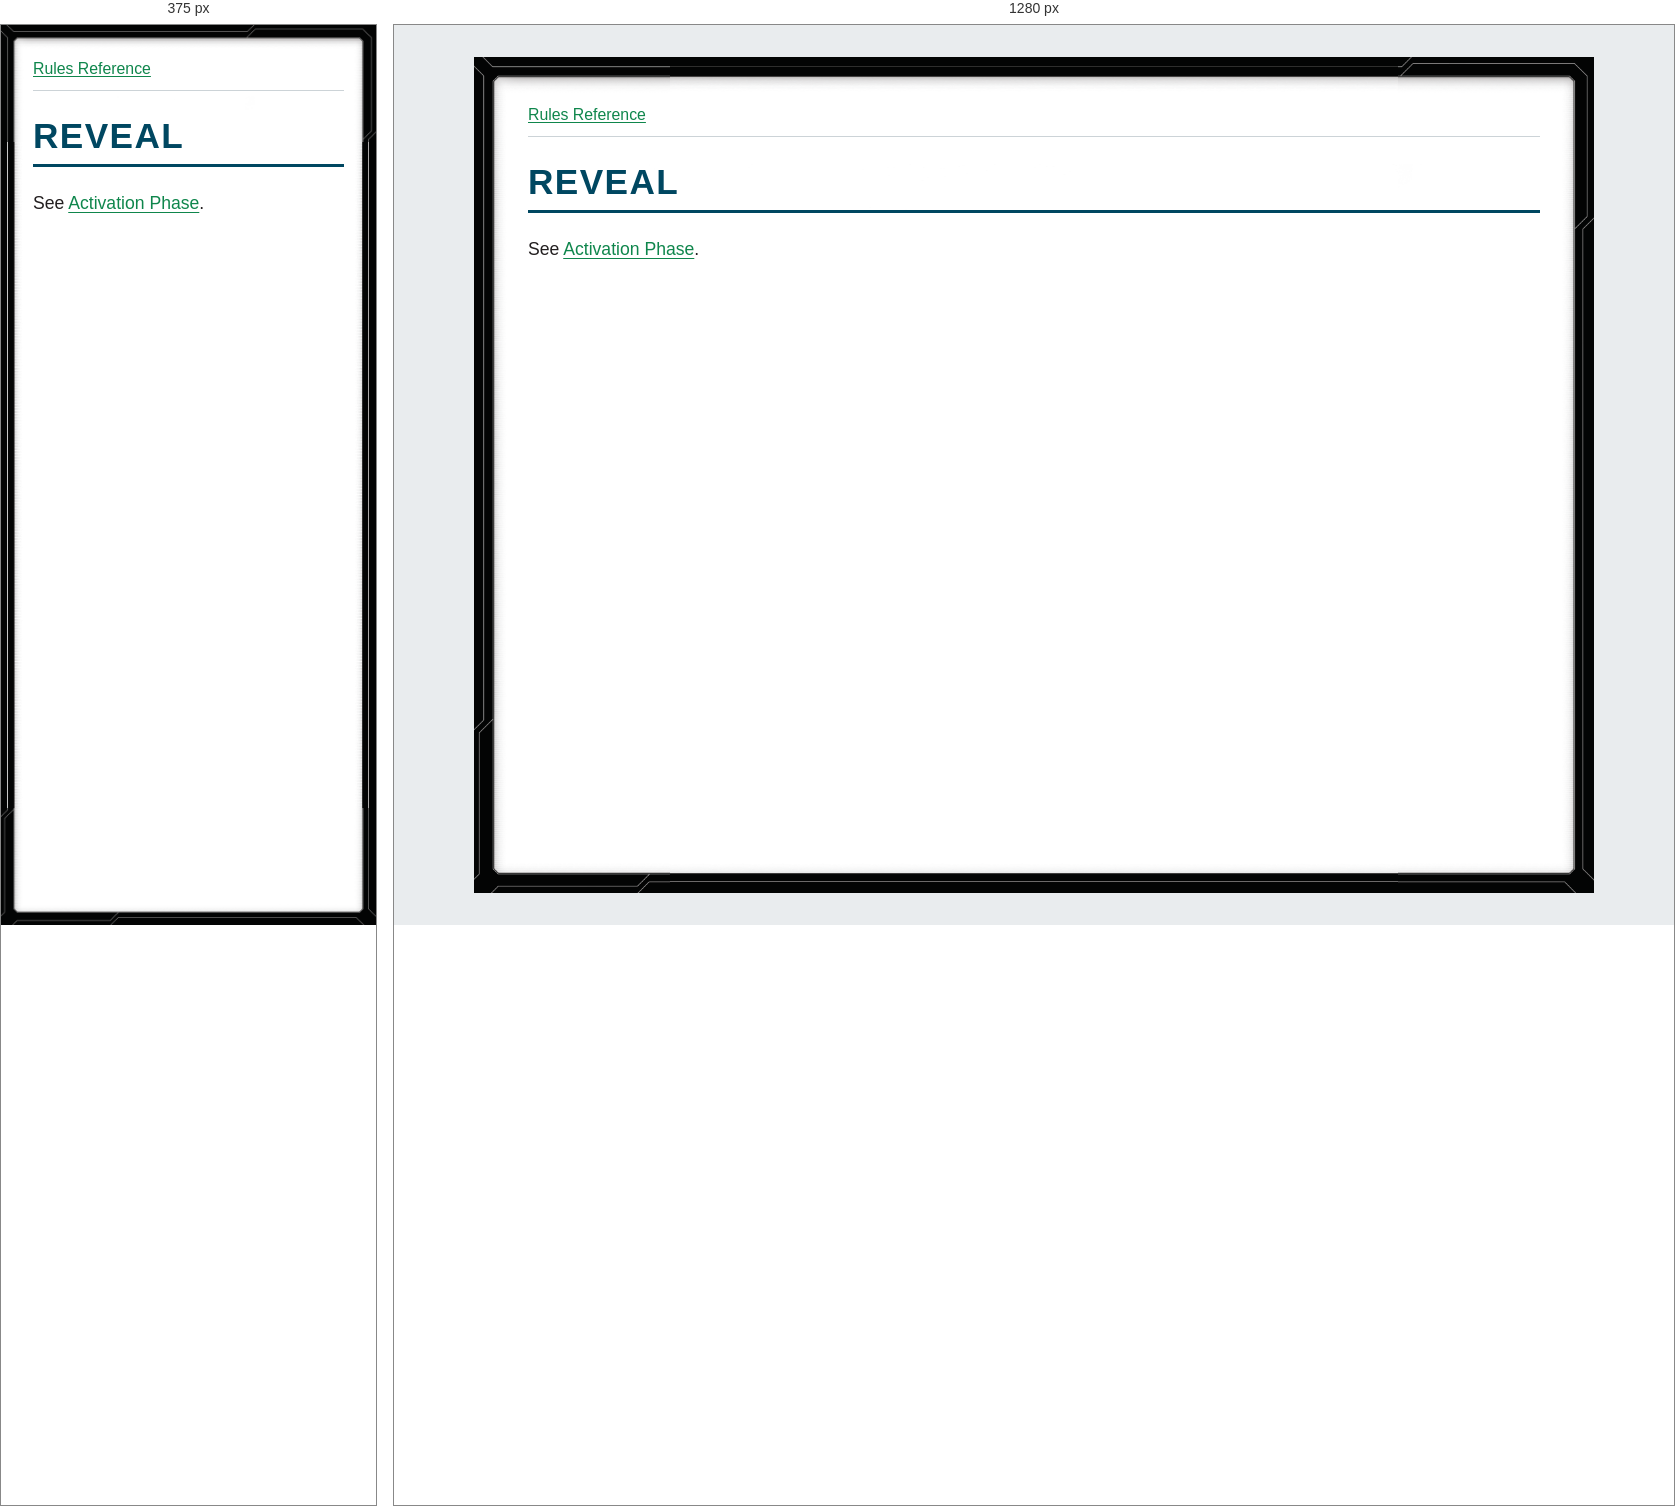
Rendered at 375 px and 1280 px, left to right.

<!-- file: glossary-reveal.html -->
<!doctype html>
<html lang="en">
<head>
<meta charset="utf-8">
<meta name="viewport" content="width=device-width, initial-scale=1">
<title>REVEAL</title>
<link rel="stylesheet" href="../style.css">
</head>
<body>
<nav aria-label="Rules navigation"><a href="../index.html">Rules Reference</a></nav>
<main><h1><strong>REVEAL</strong></h1>
<p>See <a href="glossary-activation-phase.html">Activation Phase</a>.</p></main>
</body>
</html>


/* @media block from style.css */
@media (max-width: 40rem) {
  body { --frame-width: 20px; margin: 0; min-height: 100vh; padding: .75rem; }
}